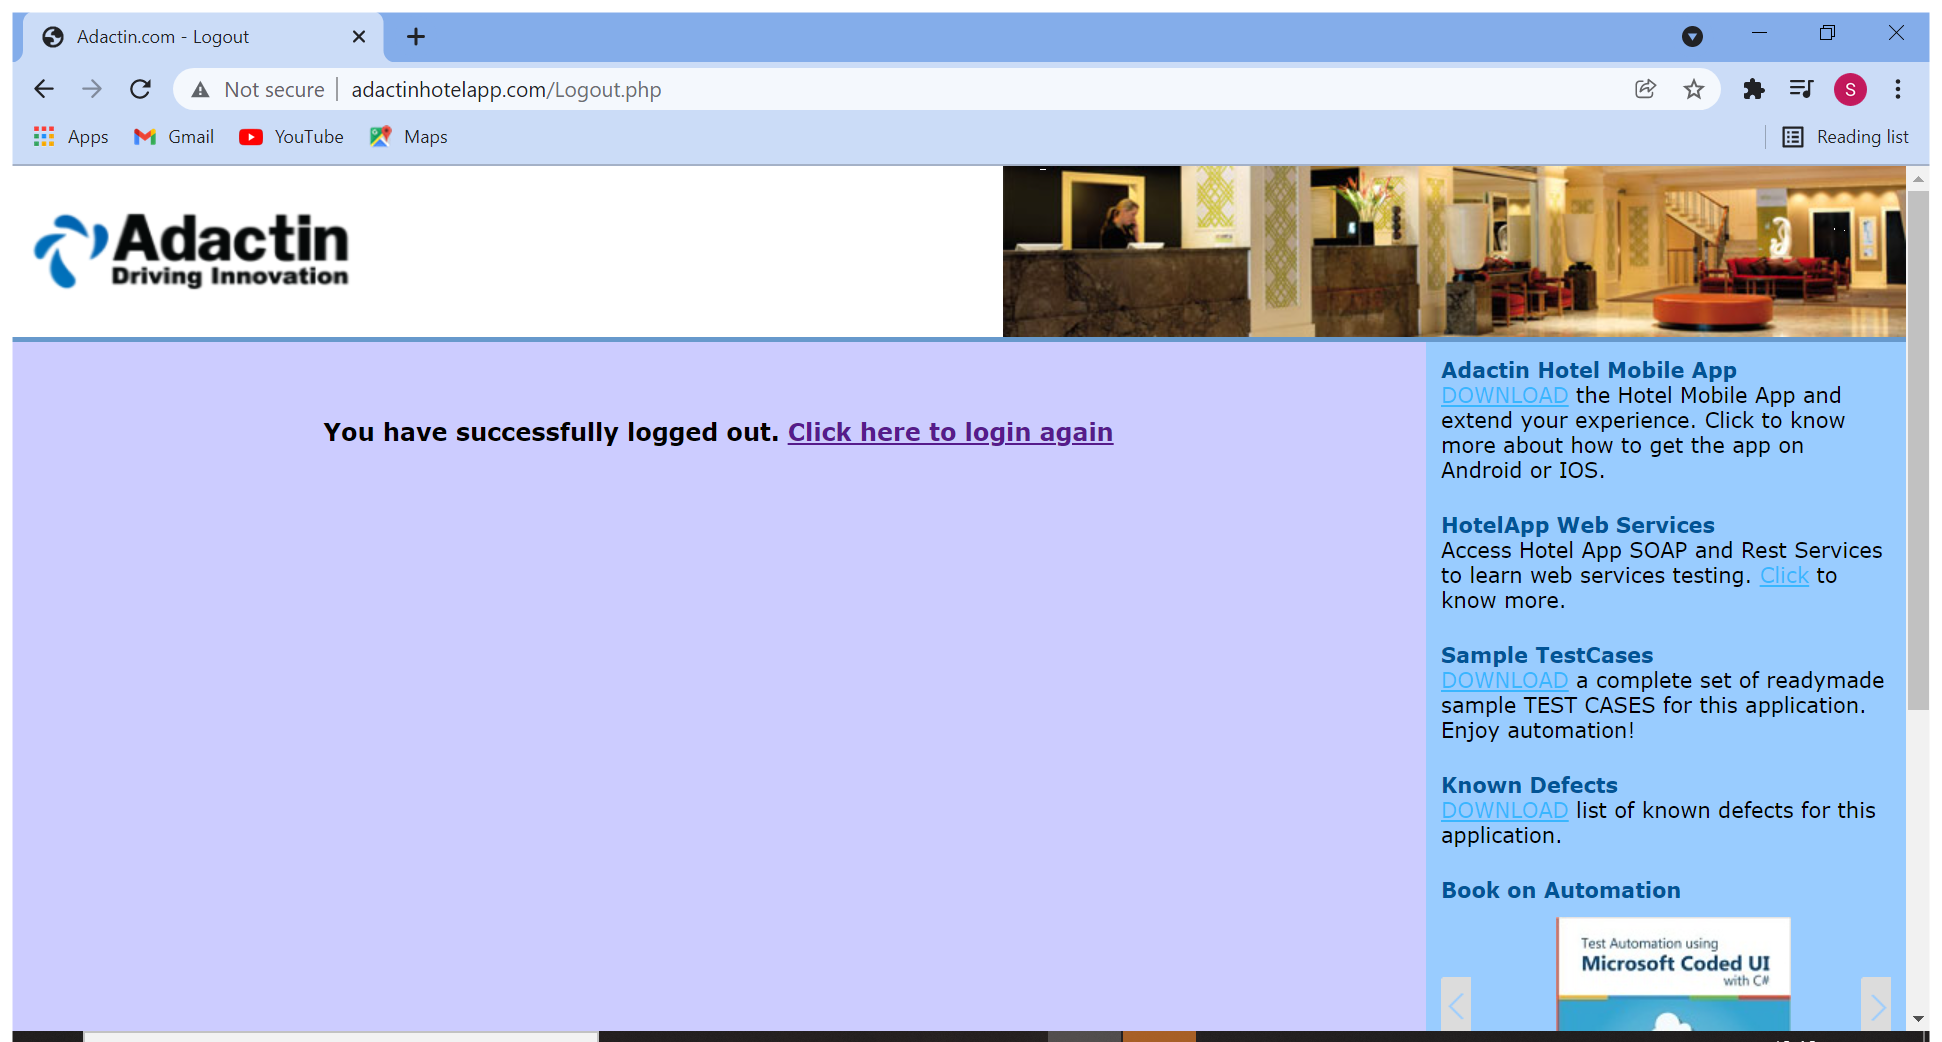
Workflow: TC109

Step 1: Use Browser Chrome: Adactin.com - Logout in window 'Adactin.com - Logout' (chrome.exe)

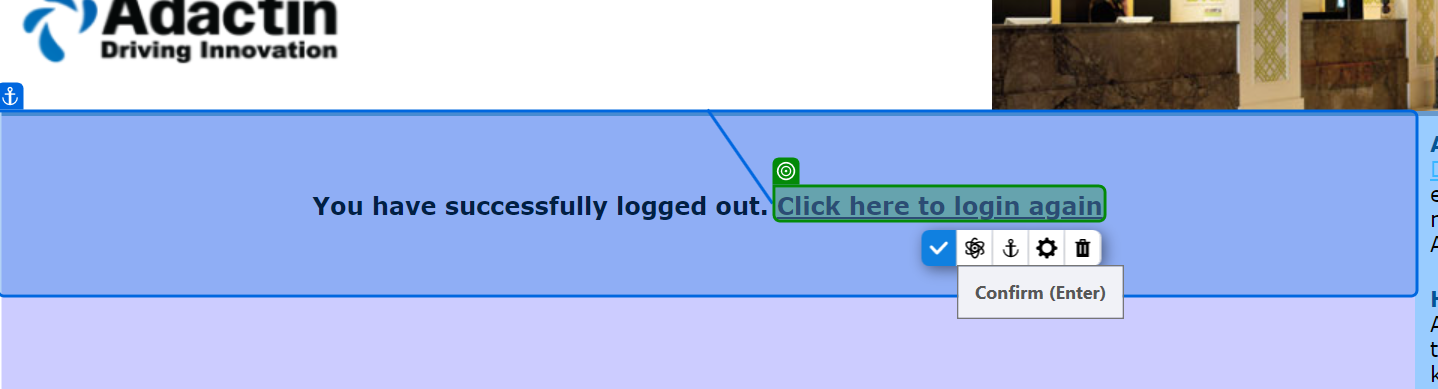
Step 2: get-text from 'You have'